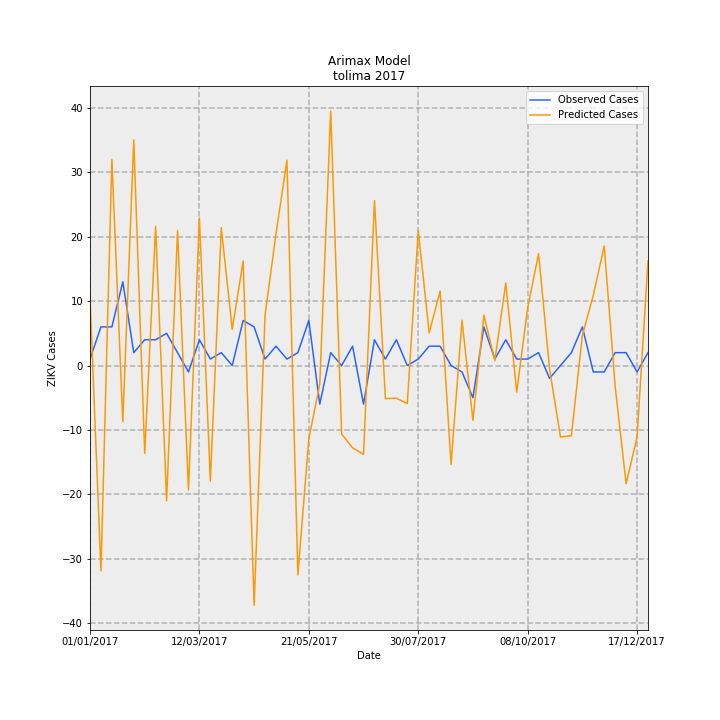

Data behind this chart, as committed beside it:
Date, predictions_incidence, observed_incidence, Predicted Cases, Observed Cases, error
01/01/2017, 0.7523, 0.07101, 10.59, 1.0, -9.594
08/01/2017, -2.265, 0.4261, -31.9, 6.0, 37.9
15/01/2017, 2.273, 0.4261, 32.01, 6.0, -26.01
22/01/2017, -0.6201, 0.9231, -8.732, 13.0, 21.73
29/01/2017, 2.487, 0.142, 35.02, 2.0, -33.02
05/02/2017, -0.9708, 0.284, -13.67, 4.0, 17.67
12/02/2017, 1.536, 0.284, 21.63, 4.0, -17.63
19/02/2017, -1.494, 0.355, -21.04, 5.0, 26.04
26/02/2017, 1.488, 0.142, 20.95, 2.0, -18.95
05/03/2017, -1.372, -0.07101, -19.32, -1.0, 18.32
12/03/2017, 1.627, 0.284, 22.91, 4.0, -18.91
19/03/2017, -1.277, 0.07101, -17.98, 1.0, 18.98
26/03/2017, 1.52, 0.142, 21.4, 2.0, -19.4
02/04/2017, 0.3983, 0.0, 5.61, 0.0, -5.61
09/04/2017, 1.153, 0.4971, 16.24, 7, -9.241
16/04/2017, -2.645, 0.4261, -37.25, 6.0, 43.25
23/04/2017, 0.5573, 0.07101, 7.848, 1.0, -6.848
30/04/2017, 1.453, 0.213, 20.46, 3.0, -17.46
07/05/2017, 2.265, 0.07101, 31.9, 1.0, -30.9
14/05/2017, -2.311, 0.142, -32.54, 2.0, 34.54
21/05/2017, -0.8093, 0.4971, -11.4, 7, 18.4
28/05/2017, -0.204, -0.4261, -2.873, -6.0, -3.127
04/06/2017, 2.807, 0.142, 39.52, 2.0, -37.52
11/06/2017, -0.7565, 0.0, -10.65, 0.0, 10.65
18/06/2017, -0.9079, 0.213, -12.79, 3.0, 15.79
25/06/2017, -0.9798, -0.4261, -13.8, -6.0, 7.798
02/07/2017, 1.819, 0.284, 25.62, 4.0, -21.62
09/07/2017, -0.3654, 0.07101, -5.146, 1.0, 6.146
16/07/2017, -0.3601, 0.284, -5.072, 4.0, 9.072
23/07/2017, -0.4198, 0.0, -5.912, 0.0, 5.912
30/07/2017, 1.489, 0.07101, 20.97, 1.0, -19.97
06/08/2017, 0.3599, 0.213, 5.069, 3.0, -2.069
13/08/2017, 0.8217, 0.213, 11.57, 3.0, -8.571
20/08/2017, -1.091, 0.0, -15.36, 0.0, 15.36
27/08/2017, 0.4995, -0.07101, 7.034, -1.0, -8.034
03/09/2017, -0.6056, -0.355, -8.528, -5.0, 3.528
10/09/2017, 0.5559, 0.4261, 7.828, 6.0, -1.828
17/09/2017, 0.05291, 0.07101, 0.745, 1.0, 0.255
24/09/2017, 0.9102, 0.284, 12.82, 4.0, -8.818
01/10/2017, -0.2941, 0.07101, -4.142, 1.0, 5.142
08/10/2017, 0.6344, 0.07101, 8.934, 1.0, -7.934
15/10/2017, 1.234, 0.142, 17.38, 2.0, -15.38
22/10/2017, -0.03503, -0.142, -0.4933, -2.0, -1.507
29/10/2017, -0.7892, 0.0, -11.11, 0.0, 11.11
05/11/2017, -0.7733, 0.142, -10.89, 2.0, 12.89
12/11/2017, 0.3322, 0.4261, 4.679, 6.0, 1.321
19/11/2017, 0.7749, -0.07101, 10.91, -1.0, -11.91
26/11/2017, 1.318, -0.07101, 18.56, -1.0, -19.56
03/12/2017, -0.231, 0.142, -3.253, 2.0, 5.253
10/12/2017, -1.304, 0.142, -18.37, 2.0, 20.37
17/12/2017, -0.7913, -0.07101, -11.14, -1.0, 10.14
24/12/2017, 1.155, 0.142, 16.27, 2.0, -14.27
